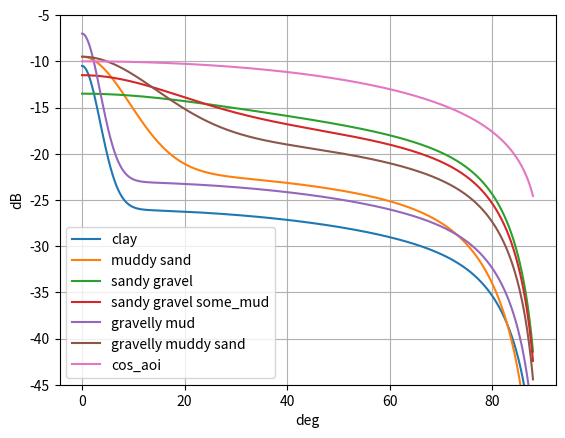

The script that saved this image:
import numpy as np
from matplotlib import pyplot as plt

teta = np.deg2rad(np.linspace(0,88,1000))

model_cos_aoi_dB = 10*np.log10(np.cos(teta))
model_sandy_gravel_dB = model_cos_aoi_dB + 20*np.log10(np.cos(np.pi/2*((teta/np.pi*2)**8))) +  1.5*np.exp(-(teta**2)/(np.deg2rad(30)**2)) -15
model_sandy_gravel_some_mud_dB = model_cos_aoi_dB + 20*np.log10(np.cos(np.pi/2*((teta/np.pi*2)**8))) +  4.5*np.exp(-(teta**2)/(np.deg2rad(25)**2)) -16
model_gravelly_muddy_sand_dB = model_cos_aoi_dB + 20*np.log10(np.cos(np.pi/2*((teta/np.pi*2)**8))) +  8.5*np.exp(-(teta**2)/(np.deg2rad(20)**2)) -18
model_muddy_sand_dB = model_cos_aoi_dB + 30*np.log10(np.cos(np.pi/2*((teta/np.pi*2)**6))) +  12.5*np.exp(-(teta**2)/(np.deg2rad(13)**2)) -22
model_gravelly_mud_dB = model_cos_aoi_dB + 20*np.log10(np.cos(np.pi/2*((teta/np.pi*2)**8))) +  16.*np.exp(-(teta**2)/(np.deg2rad(5)**2)) -23
model_clay_dB =         model_cos_aoi_dB + 20*np.log10(np.cos(np.pi/2*((teta/np.pi*2)**8))) +  15.5*np.exp(-(teta**2)/(np.deg2rad(5)**2)) -26

model_cos_aoi_dB + 20*np.log10(np.cos(np.pi/2*((teta/np.pi*2)**8))) +  1.5*np.exp(-(teta**2)/(np.deg2rad(30)**2)) -15
model_cos_aoi_dB + 20*np.log10(np.cos(np.pi/2*((teta/np.pi*2)**8))) +  8.5*np.exp(-(teta**2)/(np.deg2rad(20)**2)) -18

plt.plot(np.rad2deg(teta), model_clay_dB, label='clay')
plt.plot(np.rad2deg(teta), model_muddy_sand_dB, label='muddy sand')
plt.plot(np.rad2deg(teta), model_sandy_gravel_dB, label='sandy gravel')
plt.plot(np.rad2deg(teta), model_sandy_gravel_some_mud_dB, label='sandy gravel some_mud')
plt.plot(np.rad2deg(teta), model_gravelly_mud_dB, label='gravelly mud')
plt.plot(np.rad2deg(teta), model_gravelly_muddy_sand_dB, label='gravelly muddy sand')

plt.plot(np.rad2deg(teta), model_cos_aoi_dB-10, label='cos_aoi')
plt.xlabel('deg')
plt.ylabel('dB')
plt.grid(True)
plt.ylim([-45,-5])
plt.legend()
plt.show()
